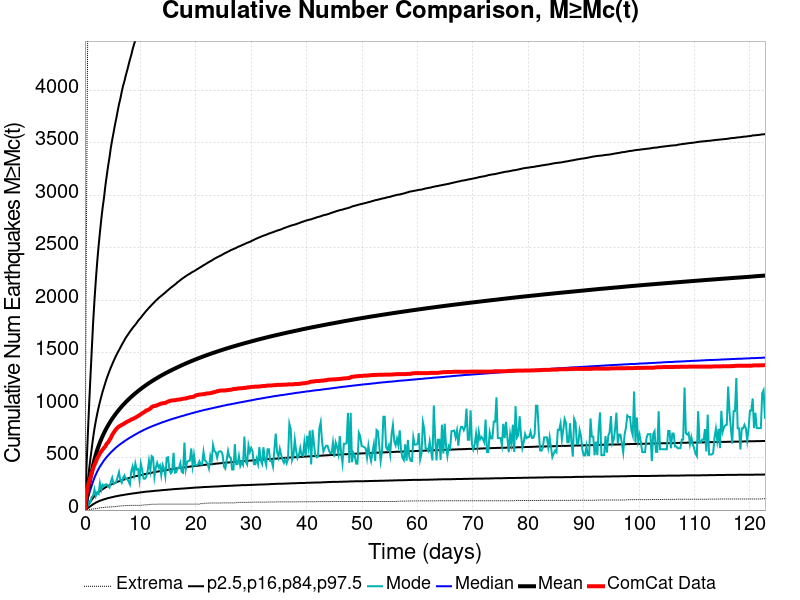

The table this chart was drawn from, first rows:
Time (days), ComCat Data, Simulation Mean, Simulation Median, Simulation Mode, Simulation Minimum, Simulation Maximum, 2.5 %-ile, 16 %-ile, 84 %-ile, 97.5 %-ile
0.0, 0.0, 0.0, 0.0, 0.0, 0.0, 0.0, 0.0, 0.0, 0.0, 0.0
0.2459, 141.0, 87.92, 56.0, 21.0, 1.0, 2487, 9.0, 22.0, 144.0, 366.0
0.4919, 213.0, 164.3, 104.0, 42.0, 2.0, 4515, 18.0, 42.0, 267.0, 682.0
0.7378, 269.0, 235.4, 150.0, 85.0, 4.0, 6228, 28.0, 62.0, 382.0, 983.0
0.9837, 312.0, 302.1, 193.0, 76.0, 7.0, 7849, 37.0, 81.0, 488.0, 1260
1.23, 349.0, 365.5, 233.0, 125.0, 9.0, 9914, 46.0, 99.0, 588.0, 1523
1.476, 397.0, 428.3, 273.0, 137.0, 11.0, 11743, 55.0, 117.0, 690.0, 1783
1.721, 431.0, 482.3, 309.0, 197.0, 13.0, 13320, 63.0, 133.0, 776.0, 2000
1.967, 458.0, 529.7, 338.0, 134.0, 14.0, 14631, 71.0, 146.0, 850.0, 2192
2.213, 493.0, 571.8, 367.0, 171.0, 16.0, 15685, 77.0, 159.0, 917.0, 2364
2.459, 515.0, 609.8, 392.0, 155.0, 19.0, 16583, 83.0, 170.0, 976.0, 2513
2.705, 541.0, 644.4, 414.0, 256.0, 22.0, 17374, 89.0, 181.0, 1031, 2646
2.951, 560.0, 676.2, 434.0, 194.0, 23.0, 18094, 93.0, 190.0, 1081, 2770
3.197, 576.0, 705.9, 454.0, 242.0, 23.0, 18810, 98.0, 199.0, 1130, 2882
3.443, 593.0, 733.2, 473.0, 229.0, 25.0, 19401, 102.0, 207.0, 1171, 2977
3.689, 607.0, 759.5, 490.0, 244.0, 27.0, 20015, 106.0, 215.0, 1214, 3090
3.935, 633.0, 784, 506.0, 245.0, 28.0, 20572, 110.0, 223.0, 1255, 3185
4.181, 644.0, 806.7, 520.0, 227.0, 29.0, 21276, 114.0, 230.0, 1290, 3278
4.427, 667.0, 828.7, 535.0, 214.0, 30.0, 21808, 117.0, 236.0, 1325, 3358
4.673, 687.0, 849.5, 549.0, 270.0, 30.0, 22221, 120.0, 242.0, 1358, 3452
4.919, 716.0, 869.3, 561.0, 308.0, 30.0, 22657, 123.0, 248.0, 1388, 3527
5.164, 736.0, 888.1, 574.0, 249.0, 33.0, 23040, 126.0, 254.0, 1419, 3596
5.41, 756.0, 906, 586.0, 256.0, 33.0, 23417, 129.0, 259.0, 1447, 3668
5.656, 772.0, 923.4, 598.0, 269.0, 35.0, 23774, 132.0, 265.0, 1475, 3731
5.902, 786.0, 940, 608.0, 315.0, 37.0, 24147, 134.0, 270.0, 1500, 3801
6.148, 797.0, 955.9, 619.0, 361.0, 38.0, 24498, 137.0, 274.0, 1524, 3866
6.394, 803.0, 971.4, 628.0, 282.0, 40.0, 24801, 139.0, 279.0, 1548, 3920
6.64, 812.0, 986.5, 638.0, 260.0, 40.0, 25097, 142.0, 284.0, 1573, 3985
6.886, 818.0, 1001, 647.0, 306.0, 41.0, 25414, 143.0, 288.0, 1596, 4042
7.132, 826.0, 1015, 656.0, 330.0, 42.0, 25737, 146.0, 292.0, 1619, 4087
7.378, 835.0, 1029, 665.0, 295.0, 42.0, 26009, 148.0, 296.0, 1642, 4142
7.624, 841.0, 1041, 673.0, 296.0, 43.0, 26281, 150.0, 300.0, 1661, 4189
7.87, 848.0, 1054, 682.0, 274.0, 44.0, 26604, 152.0, 304.0, 1680, 4241
8.116, 854.0, 1067, 690.0, 245.0, 44.0, 26883, 154.0, 307.0, 1700, 4291
8.362, 863.0, 1079, 697.0, 370.0, 45.0, 27133, 156.0, 311.0, 1717, 4336
8.607, 867.0, 1090, 705.0, 416.0, 45.0, 27373, 158.0, 315.0, 1735, 4390
8.853, 874.0, 1101, 713.0, 337.0, 45.0, 27637, 160.0, 318.0, 1751, 4436
9.099, 880.0, 1112, 720.0, 443.0, 45.0, 27902, 161.0, 322.0, 1766, 4475
9.345, 888.0, 1123, 727.0, 386.0, 45.0, 28135, 163.0, 325.0, 1784, 4520
9.591, 896.0, 1134, 735.0, 391.0, 45.0, 28329, 165.0, 328.0, 1803, 4562
9.837, 904.0, 1144, 742.0, 289.0, 45.0, 28534, 167.0, 331.0, 1818, 4600
10.08, 913.0, 1154, 748.0, 443.0, 46.0, 28741, 169.0, 334.0, 1833, 4638
10.33, 922.0, 1164, 755.0, 385.0, 47.0, 28943, 170.0, 337.0, 1850, 4674
10.57, 929.0, 1173, 762.0, 300.0, 48.0, 29215, 172.0, 340.0, 1866, 4710
10.82, 938.0, 1183, 768.0, 298.0, 49.0, 29524, 174.0, 342.0, 1882, 4752
11.07, 949.0, 1192, 774.0, 315.0, 49.0, 29815, 175.0, 345.0, 1898, 4787
11.31, 952.0, 1201, 780.0, 370.0, 51.0, 30062, 177.0, 348.0, 1912, 4818
11.56, 959.0, 1210, 786.0, 470.0, 52.0, 30331, 177.0, 350.0, 1927, 4860
11.8, 968.0, 1218, 791.0, 378.0, 54.0, 30579, 179.0, 353.0, 1940, 4891
12.05, 981.0, 1227, 797.0, 514.0, 55.0, 30827, 180.0, 356.0, 1955, 4929
12.3, 988.0, 1235, 802.0, 502.0, 55.0, 31010, 181.0, 359.0, 1967, 4957
12.54, 991.0, 1243, 807.0, 318.0, 55.0, 31201, 183.0, 361.0, 1981, 4998
12.79, 994.0, 1251, 812.0, 405.0, 55.0, 31434, 184.0, 363.0, 1995, 5022
13.03, 999.0, 1259, 817.0, 450.0, 56.0, 31624, 185.0, 366.0, 2007, 5059
13.28, 1004, 1266, 822.0, 406.0, 56.0, 31793, 186.0, 368.0, 2019, 5087
13.53, 1010, 1274, 827.0, 427.0, 56.0, 32146, 187.0, 371.0, 2030, 5115
13.77, 1014, 1281, 832.0, 333.0, 56.0, 32350, 189.0, 374.0, 2041, 5142
14.02, 1018, 1289, 837.0, 431.0, 56.0, 32571, 190.0, 375.0, 2051, 5165
14.26, 1019, 1295, 841.0, 396.0, 56.0, 32738, 191.0, 378.0, 2062, 5194
14.51, 1021, 1303, 845.0, 320.0, 56.0, 32946, 192.0, 380.0, 2073, 5222
... 440 more rows
